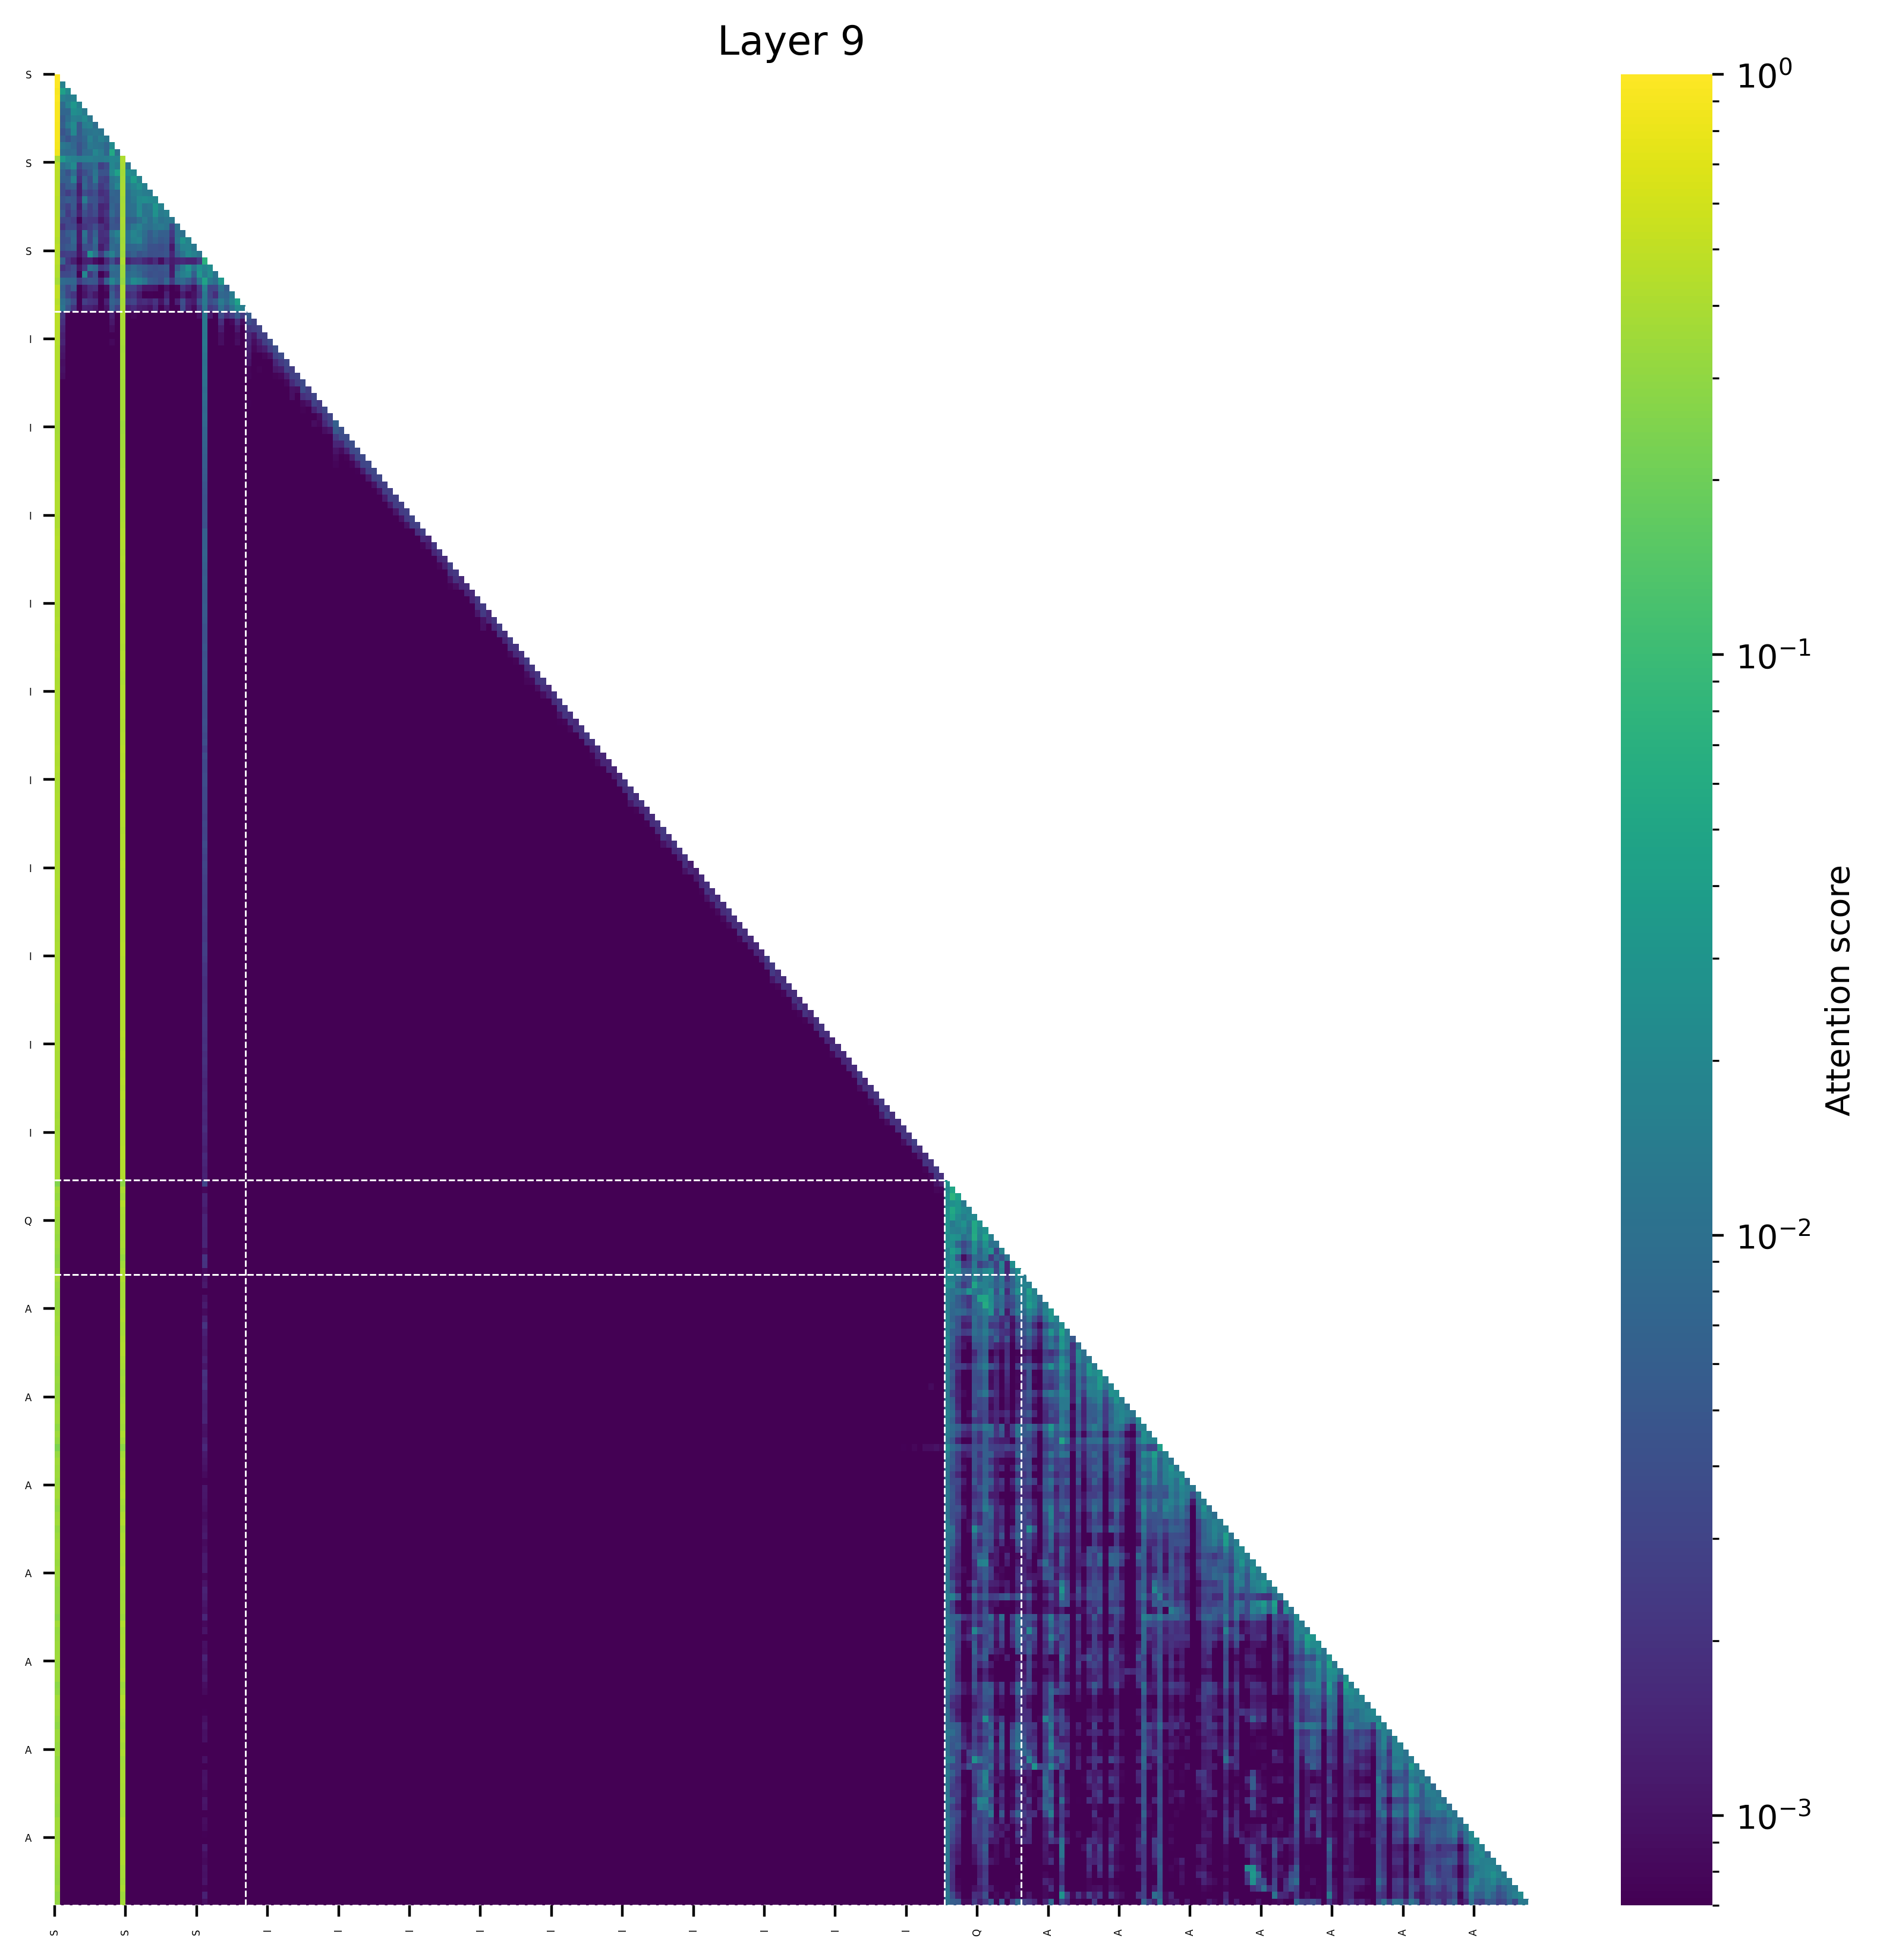

Source data for this figure (header and first rows):
(0, 1.0), (177, 0.0), (184, 0.0), (178, 0.0), (179, 0.0), (180, 0.0), (183, 0.0), (169, 0.0), (181, 0.0), (182, 0.0)
(0, 0.9834136962890625), (1, 0.016611456871032715), (177, 0.0), (184, 0.0), (178, 0.0), (179, 0.0), (180, 0.0), (183, 0.0), (169, 0.0), (181, 0.0)
(0, 0.936431884765625), (1, 0.041752204298973083), (2, 0.021822355687618256), (178, 0.0), (185, 0.0), (179, 0.0), (180, 0.0), (181, 0.0), (184, 0.0), (170, 0.0)
(0, 0.9528656005859375), (3, 0.017641056329011917), (1, 0.01592497155070305), (2, 0.013639329001307487), (178, 0.0), (185, 0.0), (179, 0.0), (180, 0.0), (181, 0.0), (184, 0.0)
(0, 0.924163818359375), (3, 0.032994650304317474), (2, 0.017598018050193787), (4, 0.016527926549315453), (1, 0.008735829964280128), (180, 0.0), (182, 0.0), (181, 0.0), (179, 0.0), (186, 0.0)
(0, 0.924896240234375), (3, 0.024525100365281105), (4, 0.021586820483207703), (5, 0.014050506055355072), (1, 0.007461944594979286), (2, 0.007441885769367218), (180, 0.0), (182, 0.0), (181, 0.0), (186, 0.0)
(0, 0.919525146484375), (5, 0.022197788581252098), (3, 0.01598113588988781), (4, 0.01461256854236126), (6, 0.012996941804885864), (2, 0.009034467861056328), (1, 0.005629422143101692), (181, 0.0), (183, 0.0), (182, 0.0)
(0, 0.9110260009765625), (3, 0.022547198459506035), (6, 0.017540911212563515), (5, 0.015157606452703476), (2, 0.013044334948062897), (7, 0.009303372353315353), (1, 0.006151067093014717), (4, 0.005234824493527412), (182, 0.0), (183, 0.0)
(0, 0.9171600341796875), (3, 0.02080458216369152), (7, 0.012601528316736221), (8, 0.011830519884824753), (6, 0.011512171477079391), (5, 0.00977296382188797), (2, 0.006526989862322807), (4, 0.0051421113312244415), (1, 0.004665251821279526), (181, 0.0)
(0, 0.9142303466796875), (6, 0.01588067226111889), (8, 0.015775207430124283), (9, 0.012188855558633804), (7, 0.010903097689151764), (5, 0.007535088807344437), (3, 0.007031397894024849), (1, 0.00641958974301815), (4, 0.005543423816561699), (2, 0.004463111981749535)
(0, 0.8918609619140625), (10, 0.022820115089416504), (6, 0.013328520581126213), (1, 0.012483064085245132), (7, 0.011426104232668877), (8, 0.010849161073565483), (2, 0.010792572051286697), (3, 0.007677886635065079), (9, 0.007490187883377075), (5, 0.006889963522553444)
(0, 0.8448715209960938), (10, 0.054613128304481506), (7, 0.01978701539337635), (8, 0.014030532911419868), (11, 0.01024552434682846), (3, 0.009490162134170532), (1, 0.009337889030575752), (6, 0.009026814252138138), (5, 0.008705636486411095), (2, 0.008277056738734245)
(12, 0.413330078125), (0, 0.3891143798828125), (1, 0.034972190856933594), (2, 0.01985037326812744), (10, 0.019509196281433105), (11, 0.018654584884643555), (3, 0.016605079174041748), (6, 0.015789031982421875), (5, 0.015354454517364502), (9, 0.014592766761779785)
(0, 0.4831695556640625), (12, 0.39409637451171875), (3, 0.022464247420430183), (10, 0.019744889810681343), (11, 0.014235353097319603), (2, 0.01350974477827549), (13, 0.011401675641536713), (1, 0.009708087891340256), (7, 0.009176984429359436), (6, 0.006613539531826973)
(0, 0.4681282043457031), (12, 0.3693981170654297), (11, 0.04309694468975067), (13, 0.02527068555355072), (10, 0.021860241889953613), (14, 0.020054370164871216), (7, 0.011306291446089745), (3, 0.00904427282512188), (1, 0.0067785754799842834), (6, 0.005415342748165131)
(0, 0.46121788024902344), (12, 0.3775215148925781), (14, 0.03832871839404106), (13, 0.01780642569065094), (15, 0.017757683992385864), (3, 0.016872946172952652), (11, 0.014754043892025948), (7, 0.01300039142370224), (10, 0.011672597378492355), (5, 0.006919315084815025)
(0, 0.4720420837402344), (12, 0.3832054138183594), (15, 0.026498932391405106), (11, 0.020317288115620613), (14, 0.018321385607123375), (16, 0.015632443130016327), (13, 0.012970305979251862), (10, 0.010182777419686317), (5, 0.0077838897705078125), (3, 0.006569655612111092)
(0, 0.48656463623046875), (12, 0.40312957763671875), (15, 0.0174848735332489), (14, 0.014651432633399963), (16, 0.014503253623843193), (17, 0.01353064551949501), (13, 0.0097877848893404), (10, 0.007372282445430756), (11, 0.00668642483651638), (3, 0.004141943529248238)
(0, 0.45232391357421875), (12, 0.3803749084472656), (16, 0.023656103760004044), (15, 0.022194385528564453), (17, 0.0212581604719162), (18, 0.02004300057888031), (5, 0.014206411316990852), (14, 0.012816540896892548), (13, 0.00944601558148861), (11, 0.006814572960138321)
(0, 0.4642753601074219), (12, 0.3810577392578125), (18, 0.030789490789175034), (15, 0.021171795204281807), (19, 0.016840271651744843), (17, 0.01287483237683773), (16, 0.011220142245292664), (14, 0.010528212413191795), (13, 0.009697338566184044), (10, 0.0070032998919487)
(0, 0.4595832824707031), (12, 0.37734031677246094), (18, 0.027333339676260948), (15, 0.023476162925362587), (20, 0.01607370376586914), (19, 0.013552801683545113), (17, 0.011393629014492035), (16, 0.011335458606481552), (14, 0.009990409016609192), (13, 0.008784523233771324)
(0, 0.4768524169921875), (12, 0.397613525390625), (18, 0.015616292133927345), (16, 0.014684174209833145), (21, 0.012662146240472794), (20, 0.012113682925701141), (19, 0.01043766364455223), (17, 0.009412150830030441), (15, 0.009382642805576324), (14, 0.006271515041589737)
(0, 0.4688682556152344), (12, 0.3906135559082031), (15, 0.01729315146803856), (19, 0.01340431161224842), (14, 0.012811962515115738), (18, 0.01246996782720089), (20, 0.011386903002858162), (22, 0.011135954409837723), (16, 0.010840123519301414), (17, 0.009264256805181503)
(0, 0.4530220031738281), (12, 0.37265777587890625), (14, 0.01913369819521904), (11, 0.017732983455061913), (15, 0.014232447370886803), (13, 0.011744840070605278), (10, 0.011348558589816093), (5, 0.010937828570604324), (22, 0.010758519172668457), (23, 0.009987354278564453)
(0, 0.43804168701171875), (12, 0.3668212890625), (23, 0.027248017489910126), (15, 0.01905706711113453), (24, 0.01719014346599579), (14, 0.016575338318943977), (22, 0.012042541056871414), (11, 0.011317476630210876), (13, 0.011079849675297737), (7, 0.008561894297599792)
(0, 0.46611785888671875), (12, 0.379638671875), (24, 0.018320824950933456), (23, 0.016889024525880814), (25, 0.012427238747477531), (10, 0.008968017995357513), (15, 0.00874076783657074), (14, 0.007589038461446762), (11, 0.007518049329519272), (22, 0.007397675886750221)
(0, 0.44915199279785156), (12, 0.3582344055175781), (6, 0.03047778271138668), (24, 0.02141467295587063), (10, 0.01639895886182785), (25, 0.016061730682849884), (26, 0.01169564574956894), (23, 0.011376522481441498), (7, 0.010195529088377953), (9, 0.008331269025802612)
(0, 0.47283172607421875), (12, 0.4104785919189453), (27, 0.07218560576438904), (1, 0.006702013313770294), (10, 0.0037420690059661865), (26, 0.0024202316999435425), (2, 0.002131812274456024), (15, 0.0020865052938461304), (14, 0.0019524171948432922), (20, 0.0019038021564483643)
(0, 0.427459716796875), (12, 0.34647369384765625), (24, 0.028024947270751), (26, 0.02439093589782715), (28, 0.023512646555900574), (27, 0.017419099807739258), (23, 0.013176964595913887), (6, 0.011532966047525406), (25, 0.01074567437171936), (10, 0.010078147053718567)
(0, 0.4179401397705078), (12, 0.34382057189941406), (26, 0.03216330707073212), (28, 0.02417568489909172), (24, 0.02037612348794937), (5, 0.019494136795401573), (23, 0.01583220809698105), (27, 0.014100626111030579), (29, 0.010767912492156029), (22, 0.009864844381809235)
(0, 0.37446165084838867), (12, 0.32073259353637695), (27, 0.04724310338497162), (30, 0.03323453664779663), (14, 0.023032469674944878), (10, 0.020174212753772736), (15, 0.01727711595594883), (28, 0.012799425050616264), (16, 0.012173358350992203), (26, 0.011955343186855316)
(0, 0.503265380859375), (12, 0.4077033996582031), (27, 0.017224520444869995), (30, 0.010748373344540596), (1, 0.006011771038174629), (31, 0.005994746461510658), (3, 0.005526727065443993), (10, 0.00433594174683094), (29, 0.003235340118408203), (2, 0.0031655970960855484)
(0, 0.5013656616210938), (12, 0.410125732421875), (32, 0.014563195407390594), (27, 0.013348877429962158), (30, 0.007907452061772346), (31, 0.007150750607252121), (1, 0.0069323256611824036), (10, 0.005752628669142723), (28, 0.00318128801882267), (2, 0.0030309297144412994)
(0, 0.4489936828613281), (12, 0.3749046325683594), (33, 0.04348050057888031), (32, 0.018487855792045593), (30, 0.01411091536283493), (27, 0.013075828552246094), (1, 0.009770821779966354), (31, 0.008103050291538239), (10, 0.0068807099014520645), (2, 0.006541697308421135)
(0, 0.4873199462890625), (12, 0.38301849365234375), (33, 0.022791411727666855), (34, 0.014832543209195137), (1, 0.011915192008018494), (27, 0.011508077383041382), (32, 0.010193806141614914), (30, 0.009887667372822762), (10, 0.005496606230735779), (31, 0.004717940464615822)
(0, 0.47377824783325195), (12, 0.39661359786987305), (27, 0.01236920990049839), (35, 0.005355953238904476), (33, 0.0053300876170396805), (30, 0.0036917515099048615), (32, 0.0026047909632325172), (34, 0.0023116085212677717), (1, 0.00218960945494473), (31, 0.0017605056054890156)
(0, 0.4710354804992676), (12, 0.38840723037719727), (27, 0.01335365604609251), (35, 0.003951139282435179), (36, 0.003034568391740322), (1, 0.0019159369403496385), (33, 0.0018802016275003552), (30, 0.0018444583984091878), (10, 0.0011274957796558738), (34, 0.0009010769426822662)
(0, 0.4624783992767334), (12, 0.3870413303375244), (27, 0.012860652059316635), (37, 0.003031317377462983), (36, 0.0026423721574246883), (35, 0.0022196550853550434), (1, 0.0015360093675553799), (30, 0.0012326634023338556), (33, 0.0011459217639639974), (10, 0.0008862270042300224)
(0, 0.4614579677581787), (12, 0.38938021659851074), (27, 0.012393376789987087), (38, 0.00271403044462204), (37, 0.0026081898249685764), (35, 0.0015882602892816067), (1, 0.001313852146267891), (36, 0.0010856508743017912), (30, 0.0009087810758501291), (33, 0.0008670210372656584)
(0, 0.4425344467163086), (12, 0.3735373020172119), (27, 0.01319162268191576), (39, 0.003687026211991906), (38, 0.002722377423197031), (35, 0.0014779967023059726), (1, 0.001401419984176755), (37, 0.001310070394538343), (30, 0.0009196167811751366), (33, 0.0009041582234203815)
(0, 0.4360380172729492), (12, 0.3695536255836487), (27, 0.012318753637373447), (40, 0.0039215050637722015), (39, 0.002577229868620634), (35, 0.0013023774372413754), (38, 0.0012683386448770761), (1, 0.0011131130158901215), (37, 0.0010159302037209272), (36, 0.0008056813385337591)
(0, 0.4352302551269531), (12, 0.3730123043060303), (27, 0.011600177735090256), (41, 0.0037152038421481848), (40, 0.0029032710008323193), (35, 0.0011606956832110882), (1, 0.0010360836749896407), (39, 0.0010016049491241574), (38, 0.0007943557575345039), (37, 0.0006906180642545223)
(0, 0.4374251365661621), (12, 0.3785369396209717), (27, 0.010773956775665283), (42, 0.0032123515848070383), (41, 0.002376844407990575), (40, 0.0014981402782723308), (35, 0.001000136137008667), (1, 0.0009227636037394404), (39, 0.0006787027814425528), (38, 0.0006104831118136644)
(0, 0.43214619159698486), (12, 0.37461721897125244), (27, 0.01127915270626545), (42, 0.0029520774260163307), (43, 0.0025662239640951157), (41, 0.0012394143268465996), (40, 0.0010743027087301016), (1, 0.0009566756198182702), (35, 0.0007556958007626235), (37, 0.000744727673009038)
(0, 0.4309563636779785), (12, 0.37564802169799805), (27, 0.011364642530679703), (44, 0.0029615950770676136), (43, 0.0027460395358502865), (42, 0.0013287828769534826), (1, 0.0008967812173068523), (41, 0.0008194360416382551), (35, 0.0007755591068416834), (40, 0.0007419277681037784)
(0, 0.41980624198913574), (12, 0.3701243996620178), (27, 0.010261674411594868), (45, 0.0035980185493826866), (44, 0.002566199516877532), (43, 0.0016434331191703677), (42, 0.0008295876323245466), (35, 0.0007049930864013731), (1, 0.0006690833251923323), (41, 0.0006515896529890597)
(0, 0.4243943691253662), (12, 0.3703603744506836), (27, 0.009248891845345497), (45, 0.003763168817386031), (46, 0.0025671410840004683), (43, 0.0009566381340846419), (44, 0.0009149861289188266), (35, 0.0006709829904139042), (42, 0.0006549290847033262), (41, 0.0005989593337289989)
(0, 0.4199857711791992), (12, 0.365891695022583), (27, 0.009561166167259216), (47, 0.0031400176230818033), (46, 0.0022661753464490175), (45, 0.00181863852776587), (43, 0.0009367972379550338), (35, 0.0006912639364600182), (41, 0.0006189860287122428), (42, 0.0006007833871990442)
(0, 0.42502307891845703), (12, 0.3789341449737549), (27, 0.008364634588360786), (47, 0.002939000725746155), (48, 0.002313690260052681), (46, 0.0010278306435793638), (45, 0.0008474810747429729), (35, 0.0007353377877734601), (42, 0.0006065356428734958), (1, 0.0005986414616927505)
(0, 0.41923224925994873), (12, 0.3770630359649658), (27, 0.007854785770177841), (49, 0.003315347945317626), (48, 0.002275891834869981), (47, 0.0013504333328455687), (45, 0.0007535821641795337), (46, 0.0006177303730510175), (43, 0.0005705681978724897), (35, 0.0005477798986248672)
(0, 0.4229850769042969), (12, 0.38060450553894043), (27, 0.008354440331459045), (50, 0.002994772046804428), (49, 0.002280216198414564), (48, 0.000925507687497884), (47, 0.0007111706072464585), (1, 0.0006224279059097171), (35, 0.000599742925260216), (42, 0.0004790111561305821)
(0, 0.37355732917785645), (12, 0.3323390483856201), (27, 0.007913912646472454), (51, 0.006347831804305315), (50, 0.002879193751141429), (49, 0.001578194205649197), (47, 0.0008896893123164773), (48, 0.0008034874917939305), (35, 0.0006559992325492203), (45, 0.0006130295805633068)
(0, 0.38000917434692383), (12, 0.34193921089172363), (27, 0.007062538061290979), (51, 0.0053827790543437), (52, 0.004088025074452162), (50, 0.0011193535756319761), (49, 0.0009237186750397086), (47, 0.0006755551439709961), (35, 0.0005489871255122125), (48, 0.000490576378069818)
(0, 0.3904533386230469), (12, 0.3509185314178467), (27, 0.006833109073340893), (53, 0.0038330296520143747), (52, 0.0036480913404375315), (51, 0.0024119813460856676), (49, 0.0006621319917030632), (47, 0.0005831015878356993), (50, 0.000568897114135325), (35, 0.0004919485072605312)
(0, 0.39342808723449707), (12, 0.3560183048248291), (27, 0.006697818636894226), (54, 0.003948062192648649), (53, 0.0032985315192490816), (52, 0.0014948552707210183), (51, 0.0014734521973878145), (49, 0.0005727575626224279), (47, 0.0004951358423568308), (35, 0.000475723238196224)
(0, 0.3959231376647949), (12, 0.360368013381958), (27, 0.006346151232719421), (55, 0.003710393328219652), (54, 0.003381571266800165), (53, 0.0013609775342047215), (51, 0.0010410636896267533), (52, 0.000877539801876992), (49, 0.0005236941506154835), (35, 0.0004331696836743504)
(0, 0.4012320041656494), (12, 0.3649744987487793), (27, 0.005943178664892912), (56, 0.003461116924881935), (55, 0.0032041731756180525), (54, 0.0013379413867369294), (51, 0.0008307128446176648), (53, 0.0007601930992677808), (52, 0.0005695857107639313), (49, 0.0004536857013590634)
(0, 0.40410447120666504), (12, 0.3669548034667969), (27, 0.005756164900958538), (57, 0.0033458999823778868), (56, 0.003066602163016796), (55, 0.0012886833865195513), (54, 0.0007808486698195338), (51, 0.0007663804572075605), (53, 0.0005151123623363674), (52, 0.0004639948601834476)
(0, 0.40567684173583984), (12, 0.37117505073547363), (27, 0.0055095297284424305), (58, 0.003314868314191699), (57, 0.002899836516007781), (56, 0.0012038910062983632), (55, 0.0007328228675760329), (51, 0.000693719950504601), (54, 0.0005279947072267532), (52, 0.0004231198690831661)
(0, 0.4075591564178467), (12, 0.3767855167388916), (27, 0.0053392392583191395), (59, 0.003213775809854269), (58, 0.0028706812299788), (57, 0.001138563035055995), (56, 0.0006861438159830868), (51, 0.0005665211356244981), (55, 0.00048405362758785486), (54, 0.0004139855445828289)
(0, 0.4218769073486328), (12, 0.3911757469177246), (27, 0.004864199087023735), (60, 0.0026481361128389835), (59, 0.002432395936921239), (58, 0.0009935495909303427), (57, 0.0005876321811228991), (51, 0.0004619792161975056), (56, 0.00041781511390581727), (55, 0.00035169709008187056)
... 209 more rows
